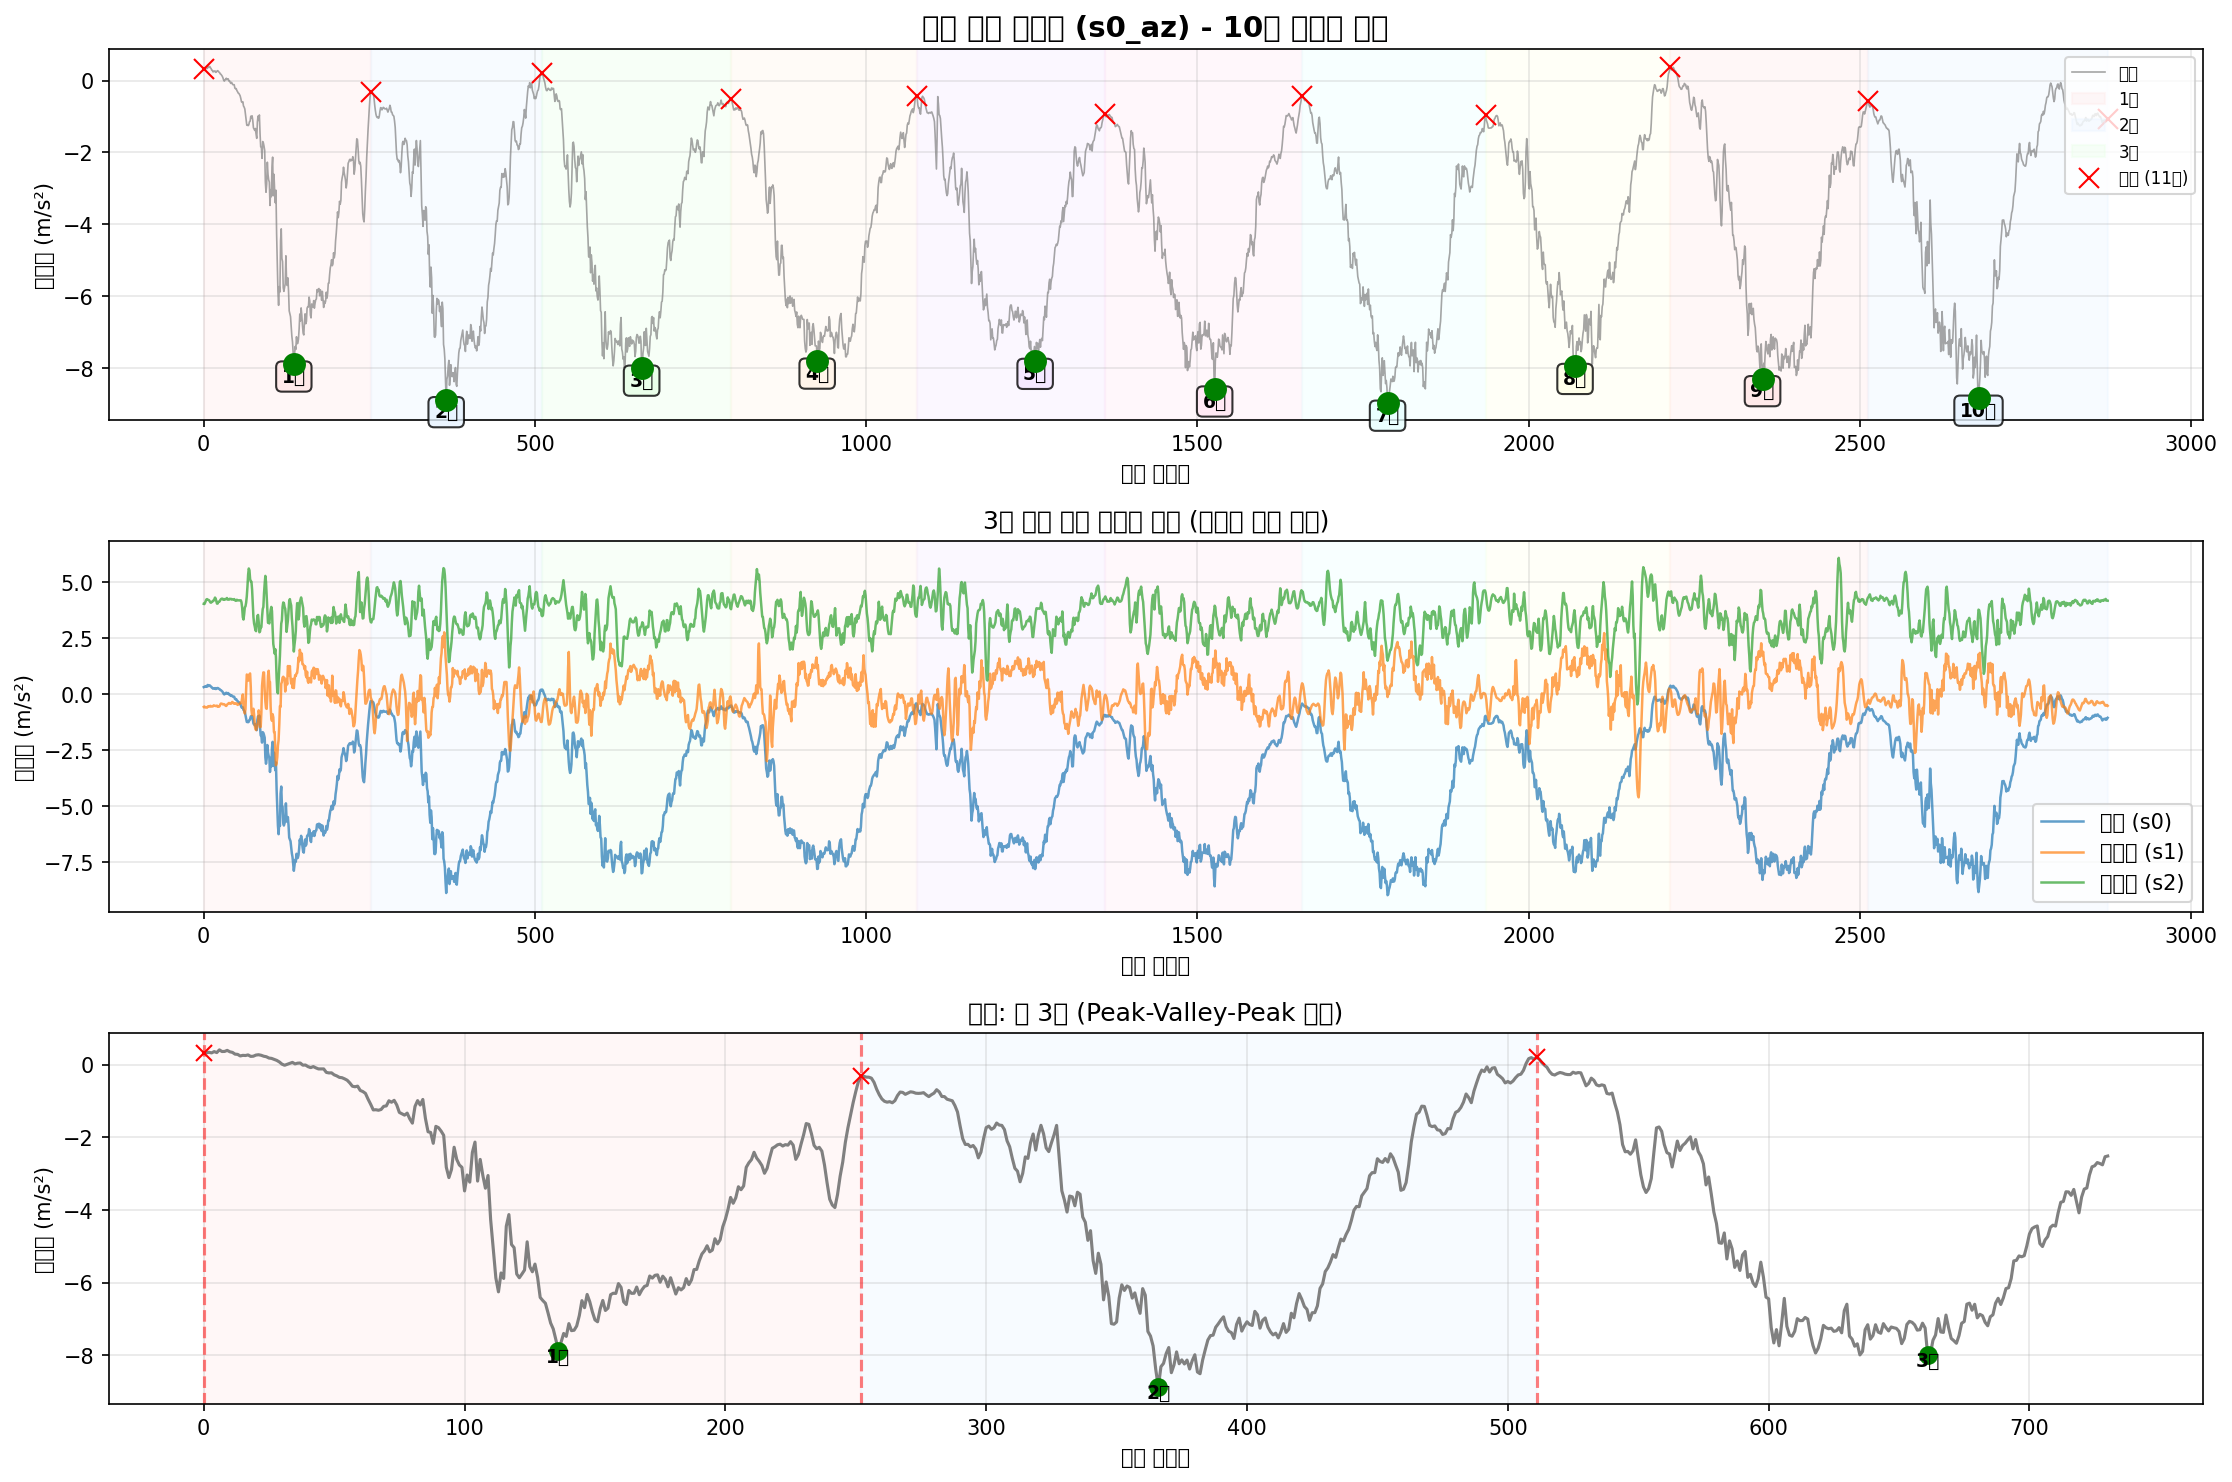

Values plotted in this chart, from the file beside it:
timestamp, seq, millis, q0, q1, q2, s0_ax, s0_ay, s0_az, s0_gx, s0_gy, s0_gz, s1_ax, s1_ay, s1_az, s1_gx, s1_gy, s1_gz, s2_ax, s2_ay, s2_az, s2_gx, s2_gy, s2_gz
2025-10-12T23:15:28.118, 139694, 1334352, 0, 0, 0, -9.813, -0.3291, 0.3128, -0.1011, -0.0006821, -0.005375, -9.754, 7.739, -0.571, -0.0497, -0.0009395, -0.01489, 10.9, 3.66, 4.027, 0.0292, 0.004894, -0.01262
2025-10-12T23:15:28.127, 139695, 1334361, 0, 0, 0, -9.81, -0.3554, 0.3272, -0.1054, -0.006278, -0.007773, -9.78, 7.782, -0.5519, -0.04943, -0.002805, -0.01836, 10.94, 3.636, 4.017, 0.03533, 0.00143, -0.01342
2025-10-12T23:15:28.137, 139696, 1334370, 0, 0, 0, -9.817, -0.365, 0.3415, -0.1078, -0.008676, -0.009905, -9.756, 7.798, -0.5926, -0.04676, -0.0004066, -0.02209, 10.97, 3.605, 4.077, 0.04359, 0.007292, -0.01556
2025-10-12T23:15:28.143, 139697, 1334379, 0, 0, 0, -9.834, -0.3602, 0.3248, -0.1086, -0.009475, -0.01204, -9.74, 7.806, -0.5926, -0.04676, 0.003857, -0.02688, 10.95, 3.569, 4.156, 0.05958, 0.01076, -0.01849
2025-10-12T23:15:28.152, 139698, 1334388, 0, 0, 0, -9.858, -0.3769, 0.3607, -0.1107, -0.009742, -0.0131, -9.737, 7.818, -0.595, -0.05556, 0.008387, -0.03248, 10.93, 3.557, 4.223, 0.0745, 0.01235, -0.01982
2025-10-12T23:15:28.161, 139699, 1334397, 0, 0, 0, -9.868, -0.353, 0.3344, -0.115, -0.01054, -0.0131, -9.749, 7.803, -0.6022, -0.06968, 0.01185, -0.03701, 10.91, 3.6, 4.238, 0.08862, 0.01475, -0.02035
2025-10-12T23:15:28.170, 139700, 1334406, 0, 0, 0, -9.87, -0.3434, 0.4086, -0.1169, -0.009475, -0.01257, -9.749, 7.777, -0.5615, -0.08833, 0.01505, -0.0442, 10.9, 3.619, 4.216, 0.1078, 0.01235, -0.02115
2025-10-12T23:15:28.183, 139701, 1334415, 0, 0, 0, -9.863, -0.3386, 0.3631, -0.1182, -0.008409, -0.0131, -9.776, 7.763, -0.5375, -0.1086, 0.01771, -0.05193, 10.9, 3.65, 4.202, 0.1257, 0.008624, -0.02142
2025-10-12T23:15:28.189, 139702, 1334425, 0, 0, 0, -9.858, -0.3458, 0.3655, -0.1169, -0.005745, -0.01603, -9.8, 7.727, -0.5543, -0.1182, 0.01665, -0.05726, 10.95, 3.732, 4.19, 0.1369, 0.009957, -0.01929
2025-10-12T23:15:28.198, 139703, 1334434, 0, 0, 0, -9.863, -0.341, 0.3942, -0.1118, -0.005745, -0.0179, -9.797, 7.64, -0.5519, -0.1216, 0.01452, -0.05966, 10.93, 3.785, 4.144, 0.1411, 0.01156, -0.02115
2025-10-12T23:15:28.207, 139704, 1334443, 0, 0, 0, -9.853, -0.3362, 0.3559, -0.1059, -0.009742, -0.01896, -9.8, 7.578, -0.5232, -0.1214, 0.01345, -0.06179, 10.91, 3.813, 4.089, 0.1318, 0.01235, -0.02382
2025-10-12T23:15:28.216, 139705, 1334452, 0, 0, 0, -9.846, -0.3195, 0.3392, -0.1017, -0.01187, -0.02056, -9.783, 7.502, -0.5447, -0.1222, 0.01478, -0.06419, 10.91, 3.82, 4.08, 0.1281, 0.006493, -0.02462
2025-10-12T23:15:28.225, 139706, 1334461, 0, 0, 0, -9.856, -0.3267, 0.2913, -0.09795, -0.01454, -0.0211, -9.768, 7.487, -0.5543, -0.1219, 0.01878, -0.06472, 10.9, 3.818, 4.113, 0.1334, 0.003562, -0.02515
2025-10-12T23:15:28.234, 139707, 1334470, 0, 0, 0, -9.865, -0.3362, 0.2841, -0.09635, -0.01907, -0.02083, -9.778, 7.475, -0.5471, -0.1222, 0.02331, -0.06419, 10.9, 3.768, 4.12, 0.1275, 0.003562, -0.02222
2025-10-12T23:15:28.243, 139708, 1334479, 0, 0, 0, -9.87, -0.3506, 0.241, -0.09555, -0.0196, -0.01923, -9.78, 7.521, -0.5447, -0.123, 0.02251, -0.06339, 10.87, 3.761, 4.163, 0.1302, 0.00143, -0.02062
2025-10-12T23:15:28.252, 139709, 1334488, 0, 0, 0, -9.906, -0.3793, 0.2577, -0.09581, -0.0204, -0.01603, -9.807, 7.573, -0.5016, -0.12, 0.02011, -0.05726, 10.91, 3.758, 4.171, 0.1342, 0.003562, -0.02435
2025-10-12T23:15:28.261, 139710, 1334497, 0, 0, 0, -9.939, -0.3721, 0.253, -0.09422, -0.02306, -0.01124, -9.867, 7.583, -0.5136, -0.111, 0.01771, -0.04794, 10.94, 3.782, 4.23, 0.131, 0.005693, -0.02781
2025-10-12T23:15:28.270, 139711, 1334506, 0, 0, 0, -9.939, -0.3506, 0.2697, -0.09155, -0.02626, -0.006707, -9.876, 7.559, -0.5256, -0.09686, 0.01558, -0.04101, 10.98, 3.859, 4.307, 0.1342, 0.01209, -0.02568
2025-10-12T23:15:28.282, 139712, 1334515, 0, 0, 0, -9.92, -0.3195, 0.229, -0.08755, -0.02786, -0.003243, -9.862, 7.506, -0.5327, -0.083, 0.009453, -0.03754, 10.96, 3.916, 4.262, 0.1369, 0.01715, -0.02328
2025-10-12T23:15:28.290, 139713, 1334524, 0, 0, 0, -9.918, -0.2764, 0.2338, -0.08089, -0.026, 0.000487, -9.843, 7.408, -0.5232, -0.07448, 0.005988, -0.03621, 10.93, 4.005, 4.147, 0.1201, 0.01768, -0.02435
2025-10-12T23:15:28.297, 139714, 1334533, 0, 0, 0, -9.904, -0.2524, 0.2649, -0.06997, -0.02386, 0.003152, -9.845, 7.391, -0.5136, -0.06995, 0.003324, -0.03408, 10.9, 4.012, 4.037, 0.09368, 0.01422, -0.02408
2025-10-12T23:15:28.306, 139715, 1334542, 0, 0, 0, -9.889, -0.2572, 0.2745, -0.05878, -0.0188, 0.004217, -9.874, 7.353, -0.5639, -0.06408, 0.0009257, -0.03221, 10.91, 4.05, 4.041, 0.06384, 0.008358, -0.02222
2025-10-12T23:15:28.315, 139716, 1334551, 0, 0, 0, -9.882, -0.2453, 0.2601, -0.04759, -0.01694, 0.003152, -9.852, 7.324, -0.5615, -0.05769, -0.0009395, -0.03088, 10.94, 4.057, 4.118, 0.03453, 0.003828, -0.01929
2025-10-12T23:15:28.324, 139717, 1334560, 0, 0, 0, -9.906, -0.2644, 0.2338, -0.03906, -0.01534, 0.001819, -9.85, 7.305, -0.5615, -0.04996, -0.002538, -0.02662, 10.94, 4.026, 4.116, 0.01561, 0.001963, -0.01742
2025-10-12T23:15:28.333, 139718, 1334569, 0, 0, 0, -9.904, -0.2883, 0.2194, -0.0332, -0.01161, 0.001553, -9.857, 7.286, -0.5327, -0.0401, -0.002538, -0.02156, 10.91, 4.007, 4.137, -0.0006444, -0.0009682, -0.01502
2025-10-12T23:15:28.342, 139719, 1334578, 0, 0, 0, -9.923, -0.3075, 0.1835, -0.03106, -0.009209, 0.001553, -9.871, 7.31, -0.4585, -0.03291, -0.003871, -0.01489, 10.91, 4, 4.197, -0.0145, -0.003899, -0.01049
2025-10-12T23:15:28.352, 139720, 1334587, 0, 0, 0, -9.935, -0.3386, 0.174, -0.03053, -0.00761, 0.001819, -9.888, 7.332, -0.4202, -0.02012, -0.004936, -0.008765, 10.9, 3.962, 4.238, -0.02036, -0.004432, -0.005697
2025-10-12T23:15:28.362, 139721, 1334597, 0, 0, 0, -9.935, -0.3865, 0.1476, -0.03106, -0.004945, 0.0002205, -9.881, 7.365, -0.4298, -0.005196, -0.001739, -0.001571, 10.93, 3.976, 4.257, -0.01823, -0.005764, -0.002499
2025-10-12T23:15:28.370, 139722, 1334606, 0, 0, 0, -9.93, -0.4081, 0.1189, -0.03213, -0.002547, -0.0005789, -9.85, 7.384, -0.4346, 0.006795, 0.001192, 0.001893, 10.9, 3.962, 4.259, -0.0169, -0.005764, -0.0017
2025-10-12T23:15:28.379, 139723, 1334615, 0, 0, 0, -9.925, -0.4344, 0.07579, -0.03639, 0.003315, -0.0005789, -9.814, 7.43, -0.4585, 0.009992, 0.006521, 0.002959, 10.87, 3.933, 4.219, -0.02436, -0.01003, 0.001231
2025-10-12T23:15:28.388, 139724, 1334624, 0, 0, 0, -9.937, -0.4559, 0.01593, -0.04306, 0.006246, 0.0007535, -9.833, 7.447, -0.4442, 0.005462, 0.01025, 0.00216, 10.87, 3.914, 4.242, -0.02596, -0.01349, 0.004962
2025-10-12T23:15:28.397, 139725, 1334633, 0, 0, 0, -9.944, -0.4895, -0.01519, -0.05025, 0.00971, 0.002086, -9.833, 7.502, -0.4561, -0.005196, 0.01185, 2.7886591851711273e-05, 10.89, 3.885, 4.209, -0.02276, -0.01509, 0.007094
2025-10-12T23:15:28.406, 139726, 1334642, 0, 0, 0, -9.959, -0.4966, 0.01115, -0.05771, 0.01477, 0.005283, -9.84, 7.542, -0.4777, -0.01719, 0.01265, -0.001837, 10.9, 3.825, 4.242, -0.02169, -0.01696, 0.007893
2025-10-12T23:15:28.415, 139727, 1334651, 0, 0, 0, -9.959, -0.5373, 0.03509, -0.06384, 0.01984, 0.008747, -9.859, 7.569, -0.5184, -0.02385, 0.01345, -0.002903, 10.92, 3.785, 4.235, -0.004908, -0.01935, 0.008959
2025-10-12T23:15:28.424, 139728, 1334660, 0, 0, 0, -9.939, -0.5445, 0.06382, -0.0665, 0.02463, 0.01035, -9.855, 7.578, -0.528, -0.03131, 0.01185, -0.00317, 10.93, 3.756, 4.242, 0.01268, -0.02229, 0.01162
2025-10-12T23:15:28.433, 139729, 1334669, 0, 0, 0, -9.906, -0.5038, 0.02312, -0.0681, 0.02676, 0.009813, -9.831, 7.564, -0.4801, -0.04144, 0.01105, -0.003436, 10.91, 3.77, 4.288, 0.02494, -0.02362, 0.01269
2025-10-12T23:15:28.442, 139730, 1334678, 0, 0, 0, -9.911, -0.4799, 0.04227, -0.06917, 0.03129, 0.008747, -9.821, 7.557, -0.4465, -0.05556, 0.01398, -0.004768, 10.91, 3.753, 4.216, 0.02973, -0.02682, 0.01029
2025-10-12T23:15:28.451, 139731, 1334687, 0, 0, 0, -9.93, -0.4416, 0.04706, -0.06997, 0.03742, 0.005816, -9.821, 7.569, -0.425, -0.06968, 0.01745, -0.005834, 10.9, 3.718, 4.221, 0.02387, -0.02788, 0.007893
2025-10-12T23:15:28.465, 139732, 1334697, 0, 0, 0, -9.911, -0.4057, -0.0128, -0.07103, 0.04169, 0.002352, -9.776, 7.578, -0.3963, -0.08167, 0.02331, -0.004236, 10.88, 3.694, 4.214, 0.01641, -0.03268, 0.006294
2025-10-12T23:15:28.470, 139733, 1334706, 0, 0, 0, -9.901, -0.4176, -0.008008, -0.0753, 0.04222, -0.0003124, -9.804, 7.64, -0.4035, -0.09419, 0.02784, -0.002903, 10.89, 3.646, 4.252, 0.01668, -0.03348, 0.005495
2025-10-12T23:15:28.482, 139734, 1334715, 0, 0, 0, -9.904, -0.4655, -0.0535, -0.07903, 0.04169, -0.004309, -9.824, 7.698, -0.425, -0.1073, 0.03477, -0.001304, 10.91, 3.603, 4.25, 0.02147, -0.03268, 0.003097
2025-10-12T23:15:28.488, 139735, 1334724, 0, 0, 0, -9.892, -0.5158, -0.07983, -0.08382, 0.04089, -0.006441, -9.835, 7.703, -0.4298, -0.1206, 0.0393, 2.7886591851711273e-05, 10.89, 3.624, 4.233, 0.02467, -0.03401, 0.001498
2025-10-12T23:15:28.497, 139736, 1334733, 0, 0, 0, -9.87, -0.523, -0.0511, -0.08889, 0.04169, -0.007507, -9.824, 7.7, -0.3915, -0.1374, 0.04063, 0.001893, 10.86, 3.619, 4.245, 0.02574, -0.03508, -0.003032
2025-10-12T23:15:28.506, 139737, 1334742, 0, 0, 0, -9.858, -0.5182, -0.08702, -0.09235, 0.04142, -0.009639, -9.847, 7.715, -0.3484, -0.1552, 0.04463, 0.004824, 10.87, 3.569, 4.221, 0.01987, -0.03721, -0.007828
2025-10-12T23:15:28.515, 139738, 1334751, 0, 0, 0, -9.834, -0.499, -0.1157, -0.09475, 0.04488, -0.01337, -9.893, 7.729, -0.3699, -0.1632, 0.05369, 0.01442, 10.93, 3.569, 4.223, 0.02121, -0.03214, -0.007828
2025-10-12T23:15:28.524, 139739, 1334760, 0, 0, 0, -9.822, -0.4631, -0.1157, -0.09342, 0.04462, -0.01817, -9.898, 7.719, -0.4154, -0.1621, 0.05475, 0.02667, 10.95, 3.576, 4.223, 0.02547, -0.02868, -0.007029
2025-10-12T23:15:28.533, 139740, 1334769, 0, 0, 0, -9.853, -0.4296, -0.1157, -0.09288, 0.04169, -0.02296, -9.85, 7.688, -0.4298, -0.1645, 0.04836, 0.0408, 10.93, 3.629, 4.24, 0.03186, -0.02522, -0.01183
2025-10-12T23:15:28.542, 139741, 1334778, 0, 0, 0, -9.894, -0.4248, -0.2115, -0.09528, 0.03902, -0.02856, -9.812, 7.638, -0.4106, -0.1725, 0.04942, 0.05305, 10.92, 3.684, 4.197, 0.03559, -0.02388, -0.01449
2025-10-12T23:15:28.551, 139742, 1334787, 0, 0, 0, -9.868, -0.42, -0.2259, -0.09848, 0.03662, -0.03202, -9.771, 7.547, -0.4274, -0.1813, 0.06008, 0.06425, 10.9, 3.713, 4.166, 0.04146, -0.02655, -0.01609
2025-10-12T23:15:28.562, 139743, 1334796, 0, 0, 0, -9.858, -0.4535, -0.2235, -0.1038, 0.03689, -0.03655, -9.733, 7.454, -0.4154, -0.1869, 0.07394, 0.0765, 10.89, 3.77, 4.171, 0.03559, -0.02788, -0.01902
2025-10-12T23:15:28.569, 139744, 1334805, 0, 0, 0, -9.887, -0.5278, -0.2786, -0.1081, 0.04142, -0.03868, -9.812, 7.432, -0.4178, -0.1901, 0.09046, 0.08929, 10.9, 3.828, 4.211, 0.03373, -0.02841, -0.02009
2025-10-12T23:15:28.578, 139745, 1334814, 0, 0, 0, -9.911, -0.5828, -0.3073, -0.1134, 0.05101, -0.03922, -9.862, 7.459, -0.4825, -0.1885, 0.1027, 0.1013, 10.91, 3.866, 4.187, 0.03453, -0.03134, -0.01769
2025-10-12T23:15:28.589, 139746, 1334823, 0, 0, 0, -9.968, -0.6187, -0.348, -0.1209, 0.06487, -0.03788, -9.876, 7.444, -0.4681, -0.1808, 0.108, 0.1122, 10.93, 3.933, 4.183, 0.01934, -0.03641, -0.01236
2025-10-12T23:15:28.596, 139747, 1334832, 0, 0, 0, -10.05, -0.6259, -0.3576, -0.1278, 0.08086, -0.03628, -9.874, 7.384, -0.4489, -0.1696, 0.1102, 0.1226, 10.93, 4.002, 4.185, 0.01188, -0.03881, -0.01023
2025-10-12T23:15:28.605, 139748, 1334841, 0, 0, 0, -10.09, -0.6259, -0.3887, -0.1382, 0.09818, -0.03309, -9.824, 7.312, -0.4322, -0.1581, 0.1104, 0.1343, 10.88, 4.038, 4.185, 0.004152, -0.04147, -0.01023
2025-10-12T23:15:28.614, 139749, 1334850, 0, 0, 0, -10.12, -0.6451, -0.427, -0.1467, 0.1203, -0.03149, -9.79, 7.272, -0.3891, -0.1502, 0.108, 0.1471, 10.85, 3.978, 4.18, -0.01583, -0.04547, -0.01209
2025-10-12T23:15:28.623, 139750, 1334859, 0, 0, 0, -10.15, -0.6642, -0.5012, -0.155, 0.1491, -0.03309, -9.85, 7.248, -0.4058, -0.1414, 0.1091, 0.1631, 10.86, 3.94, 4.185, -0.03289, -0.05, -0.01316
2025-10-12T23:15:28.632, 139751, 1334868, 0, 0, 0, -10.17, -0.6858, -0.5922, -0.1622, 0.1813, -0.04108, -9.869, 7.245, -0.3843, -0.1262, 0.1126, 0.1889, 10.9, 3.914, 4.096, -0.04514, -0.05453, -0.01529
2025-10-12T23:15:28.641, 139752, 1334877, 0, 0, 0, -10.16, -0.76, -0.6066, -0.1675, 0.2128, -0.05574, -9.826, 7.293, -0.1497, -0.07181, 0.1035, 0.2241, 10.93, 3.864, 3.847, -0.05767, -0.05613, -0.02062
2025-10-12T23:15:28.650, 139753, 1334886, 0, 0, 0, -10.15, -0.8725, -0.5898, -0.1723, 0.2381, -0.07679, -9.917, 7.176, -0.01559, -0.0006664, 0.0766, 0.2737, 10.99, 3.569, 3.433, -0.03582, -0.06572, -0.02568
... 2,815 more rows
